Run: headless pygame with SDL's dummy video driver; simulated clock (each Clock.tick advances the game by its frame time, no real sleeping); random seed 0; keys injected as events and as key.get_pressed() state; no mouse input.
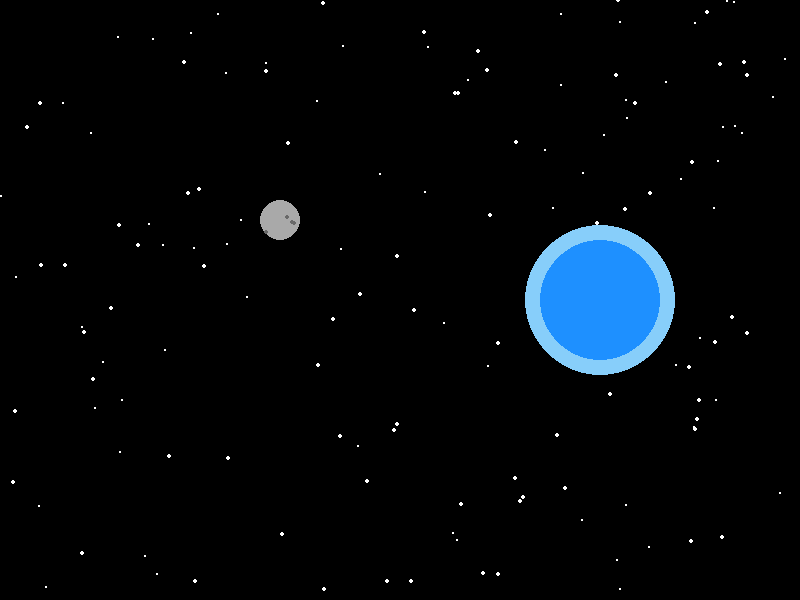
Frame 1 of 4 · flips 1–60 · no input
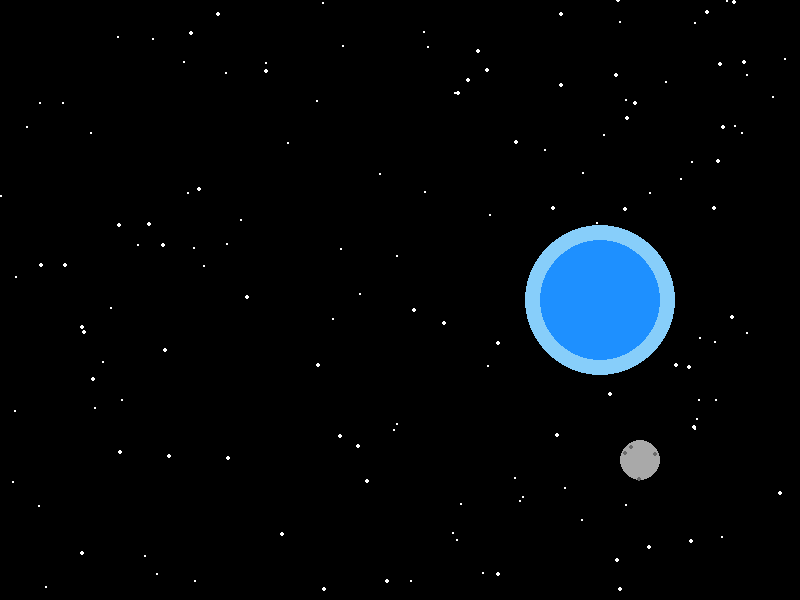
Frame 2 of 4 · flips 61–180 · tapped SPACE, RETURN · held RIGHT (→), D
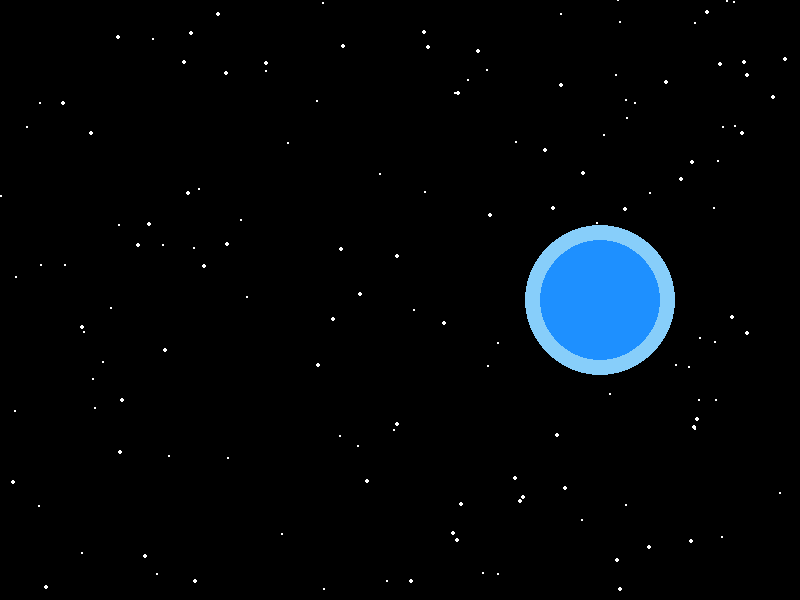
Frame 3 of 4 · flips 181–300 · held DOWN (↓), S
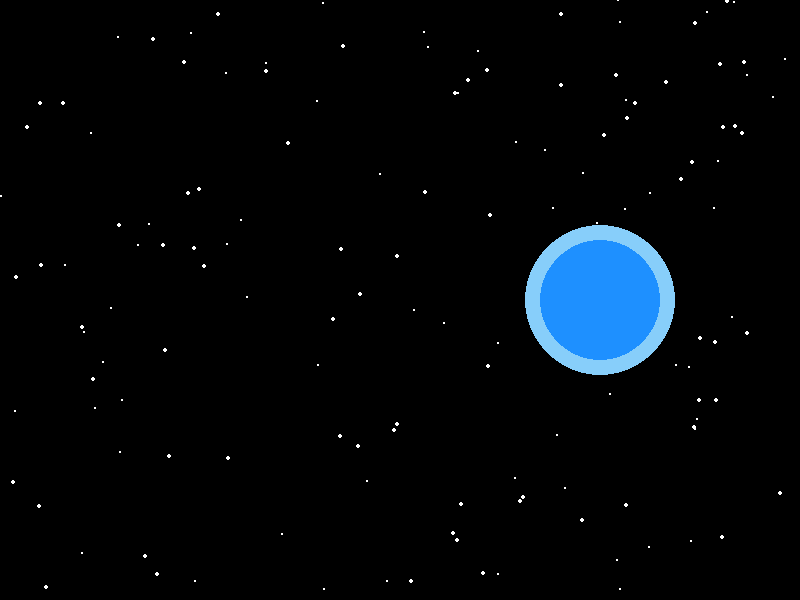
Frame 4 of 4 · flips 301–420 · held LEFT (←), A, UP (↑), W

The pygame program that drew these frames:

import pygame
import random
import math
import sys

# Initialize pygame
pygame.init()

# Screen setup
WIDTH, HEIGHT = 800, 600
screen = pygame.display.set_mode((WIDTH, HEIGHT))
pygame.display.set_caption("Asteroid Approaching Earth")

# Colors
BLACK = (0, 0, 0)
WHITE = (255, 255, 255)
EARTH_BLUE = (30, 144, 255)
ATMOSPHERE = (135, 206, 250)
ASTEROID_GRAY = (169, 169, 169)
EXPLOSION_COLORS = [(255, 69, 0), (255, 140, 0), (255, 215, 0)]

# Clock
clock = pygame.time.Clock()

# Earth setup
earth_pos = (WIDTH - 200, HEIGHT // 2)
earth_radius = 60

# Asteroid setup
asteroid_pos = [100, 100]
asteroid_radius = 20
velocity = [3, 2]

# Stars
stars = [(random.randint(0, WIDTH), random.randint(0, HEIGHT)) for _ in range(150)]

def draw_stars():
    for (x, y) in stars:
        pygame.draw.circle(screen, WHITE, (x, y), random.randint(1, 2))

def draw_earth():
    # Atmosphere glow
    pygame.draw.circle(screen, ATMOSPHERE, earth_pos, earth_radius + 15)
    # Earth body
    pygame.draw.circle(screen, EARTH_BLUE, earth_pos, earth_radius)

def draw_asteroid():
    pygame.draw.circle(screen, ASTEROID_GRAY, asteroid_pos, asteroid_radius)
    # Add speckles
    for _ in range(5):
        dx = random.randint(-asteroid_radius, asteroid_radius)
        dy = random.randint(-asteroid_radius, asteroid_radius)
        if dx**2 + dy**2 < asteroid_radius**2:
            pygame.draw.circle(screen, (105, 105, 105),
                               (asteroid_pos[0] + dx, asteroid_pos[1] + dy), 2)

def explode():
    for r in range(30, 150, 20):
        color = random.choice(EXPLOSION_COLORS)
        pygame.draw.circle(screen, color, earth_pos, r, 5)
    font = pygame.font.SysFont("Arial", 48, bold=True)
    text = font.render("IMPACT!", True, WHITE)
    screen.blit(text, (WIDTH//2 - 100, HEIGHT//2 - 20))

running = True
impact = False

while running:
    screen.fill(BLACK)
    draw_stars()
    draw_earth()

    if not impact:
        # Move asteroid
        asteroid_pos[0] += velocity[0]
        asteroid_pos[1] += velocity[1]
        draw_asteroid()

        # Check collision
        dist = math.hypot(asteroid_pos[0] - earth_pos[0],
                          asteroid_pos[1] - earth_pos[1])
        if dist < asteroid_radius + earth_radius:
            impact = True
    else:
        explode()

    # Event handling
    for event in pygame.event.get():
        if event.type == pygame.QUIT:
            running = False

    pygame.display.flip()
    clock.tick(60)

pygame.quit()
sys.exit()
